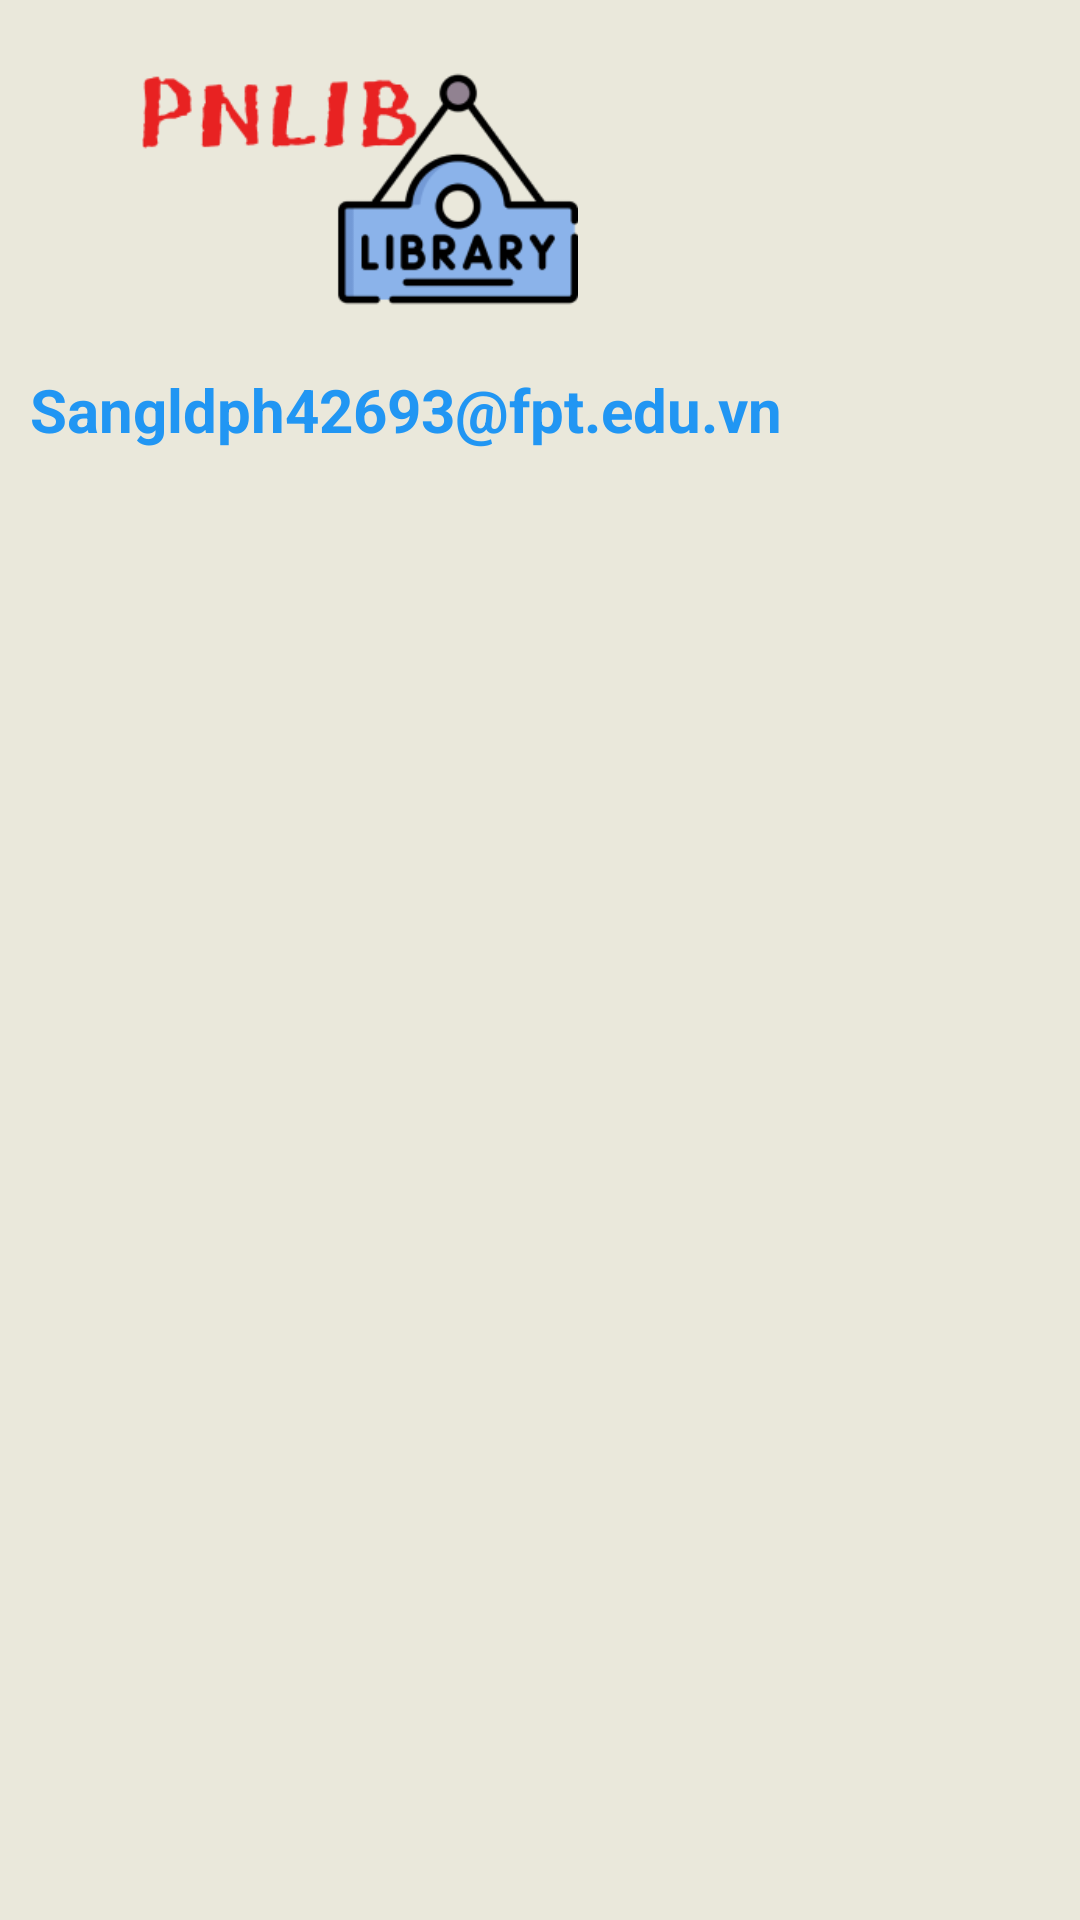

Write the Android layout XML for this screen, with the resource values it uses.
<!-- AndroidManifest.xml: application theme Theme.DuAnMau_Sangldph42693 -->
<!-- res/layout/header_layout.xml -->
<?xml version="1.0" encoding="utf-8"?>
<LinearLayout xmlns:android="http://schemas.android.com/apk/res/android"
    xmlns:tools="http://schemas.android.com/tools"
    android:layout_width="match_parent"
    android:layout_height="185dp"
    android:background="#EAE8DB"
    android:orientation="vertical">


    <ImageView
        android:layout_width="220dp"
        android:layout_height="80dp"
        android:layout_marginTop="23dp"
        android:layout_marginLeft="10dp"
        android:src="@drawable/img_logo" />

    <TextView
        android:id="@+id/userFullname"
        android:layout_width="wrap_content"
        android:layout_height="wrap_content"
        android:layout_marginBottom="30dp"
        android:text="Sangldph42693@fpt.edu.vn"
        android:textStyle="bold"
        android:textSize="20dp"
        android:layout_marginTop="20dp"
        android:layout_marginLeft="10dp"
        android:textColor="#2196F3" />

</LinearLayout>
<!-- resources referenced by this layout -->
<resources>
  <!-- drawable img_logo: png bitmap (drawable, 10327 bytes) -->
  <style name="Theme.DuAnMau_Sangldph42693" parent="Base.Theme.DuAnMau_Sangldph42693" />
  <style name="Base.Theme.DuAnMau_Sangldph42693" parent="Theme.AppCompat.DayNight.NoActionBar">
          
          
      </style>
</resources>
